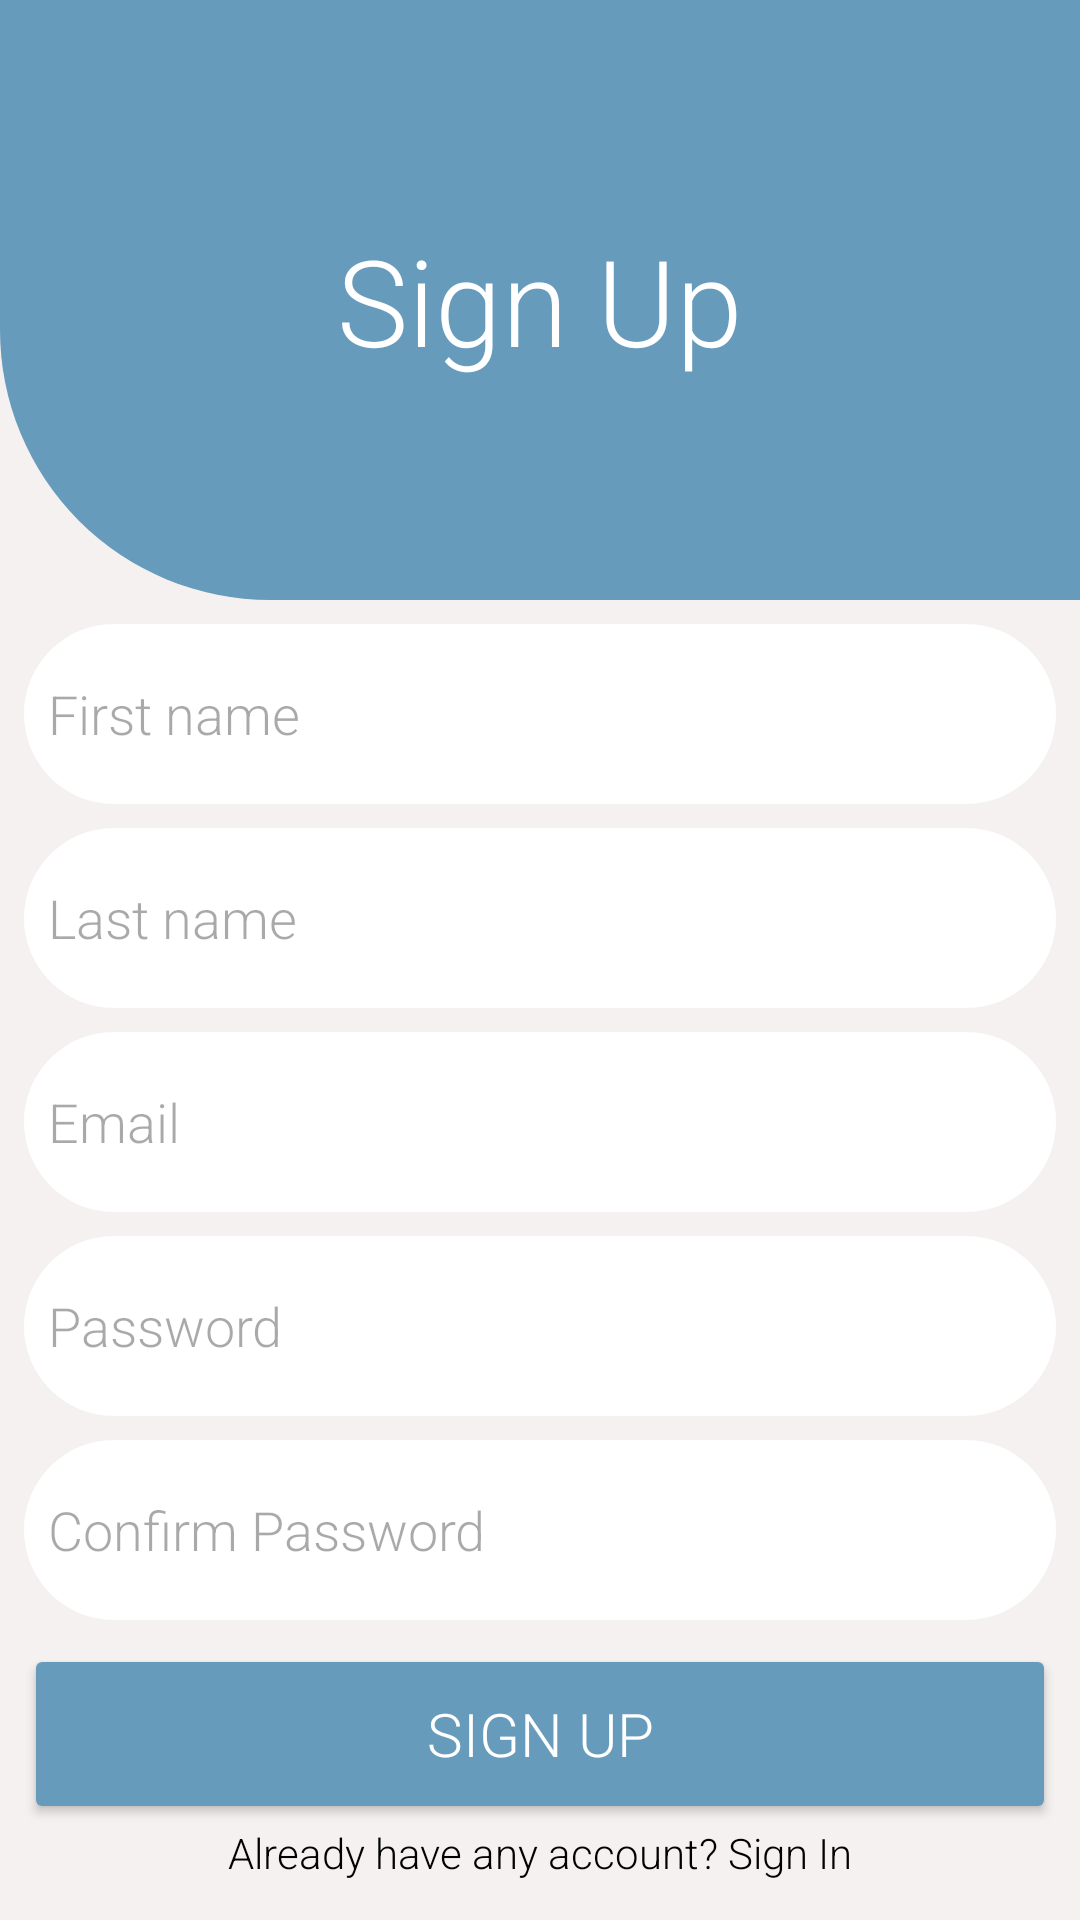

Write the Android layout XML for this screen, with the resource values it uses.
<!-- AndroidManifest.xml: application theme Theme.InsightLog -->
<!-- res/layout/activity_register.xml -->
<?xml version="1.0" encoding="utf-8"?>
<androidx.constraintlayout.widget.ConstraintLayout xmlns:android="http://schemas.android.com/apk/res/android"
    xmlns:app="http://schemas.android.com/apk/res-auto"
    xmlns:tools="http://schemas.android.com/tools"
    android:layout_width="match_parent"
    android:layout_height="match_parent"
    android:background="#F6F1F1"
    tools:context=".activity.RegisterActivity">

    <androidx.constraintlayout.widget.ConstraintLayout
        android:id="@+id/signUpCL"
        android:layout_width="match_parent"
        android:layout_height="200dp"
        android:background="@drawable/login_drawable"
        app:layout_constraintEnd_toEndOf="parent"
        app:layout_constraintStart_toStartOf="parent"
        app:layout_constraintTop_toTopOf="parent">

        <TextView
            android:layout_width="wrap_content"
            android:layout_height="wrap_content"
            android:fontFamily="sans-serif-light"
            android:text="Sign Up"
            android:textColor="#fff"
            android:textSize="40dp"
            app:layout_constraintBottom_toBottomOf="parent"
            app:layout_constraintEnd_toEndOf="parent"
            app:layout_constraintStart_toStartOf="parent"
            app:layout_constraintTop_toTopOf="parent" />

    </androidx.constraintlayout.widget.ConstraintLayout>

    <EditText
        android:id="@+id/fistName"
        android:layout_width="match_parent"
        android:layout_height="60dp"
        android:layout_margin="8dp"
        android:background="@drawable/edittext_drawable"
        android:fontFamily="sans-serif-light"
        android:hint="First name"
        android:inputType="text"
        android:padding="8dp"
        app:layout_constraintEnd_toEndOf="parent"
        app:layout_constraintStart_toStartOf="parent"
        app:layout_constraintTop_toBottomOf="@id/signUpCL" />

    <EditText
        android:id="@+id/lastName"
        android:layout_width="match_parent"
        android:layout_height="60dp"
        android:layout_margin="8dp"
        android:background="@drawable/edittext_drawable"
        android:fontFamily="sans-serif-light"
        android:hint="Last name"
        android:inputType="text"
        android:padding="8dp"
        app:layout_constraintTop_toBottomOf="@id/fistName" />

    <EditText
        android:id="@+id/email"
        android:layout_width="match_parent"
        android:layout_height="60dp"
        android:layout_margin="8dp"
        android:background="@drawable/edittext_drawable"
        android:fontFamily="sans-serif-light"
        android:hint="Email"
        android:inputType="textEmailAddress"
        android:padding="8dp"
        app:layout_constraintTop_toBottomOf="@id/lastName" />

    <EditText
        android:id="@+id/password"
        android:layout_width="match_parent"
        android:layout_height="60dp"
        android:layout_margin="8dp"
        android:background="@drawable/edittext_drawable"
        android:fontFamily="sans-serif-light"
        android:hint="Password"
        android:inputType="textPassword"
        android:padding="8dp"
        app:layout_constraintEnd_toEndOf="parent"
        app:layout_constraintStart_toStartOf="parent"
        app:layout_constraintTop_toBottomOf="@id/email" />

    <EditText
        android:id="@+id/confirmPassword"
        android:layout_width="match_parent"
        android:layout_height="60dp"
        android:layout_margin="8dp"
        android:background="@drawable/edittext_drawable"
        android:fontFamily="sans-serif-light"
        android:hint="Confirm Password"
        android:inputType="textPassword"
        android:padding="8dp"
        app:layout_constraintTop_toBottomOf="@id/password" />

    <Button
        android:id="@+id/btnSignUp"
        android:layout_width="match_parent"
        android:layout_height="60dp"
        android:layout_margin="8dp"
        android:backgroundTint="#669bbc"
        android:fontFamily="sans-serif-light"
        android:text="Sign Up"
        android:textColor="#fff"
        android:textSize="20dp"
        app:layout_constraintTop_toBottomOf="@id/confirmPassword" />

    <TextView
        android:id="@+id/haveAnAcTv"
        android:layout_width="wrap_content"
        android:layout_height="wrap_content"
        android:fontFamily="sans-serif-light"
        android:text="Already have any account? Sign In"
        android:textColor="#000"
        app:layout_constraintEnd_toEndOf="parent"
        app:layout_constraintStart_toStartOf="parent"
        app:layout_constraintTop_toBottomOf="@id/btnSignUp" />

</androidx.constraintlayout.widget.ConstraintLayout>
<!-- resources referenced by this layout -->
<resources>
  <!-- drawable edittext_drawable (drawable) -->
  <?xml version="1.0" encoding="utf-8"?>
  <selector xmlns:android="http://schemas.android.com/apk/res/android">
      <item>
          <shape android:shape="rectangle" android:tint="#fff">
              <corners android:radius="30dp" />
          </shape>
      </item>
  </selector>
  <!-- drawable login_drawable (drawable) -->
  <?xml version="1.0" encoding="utf-8"?>
  <selector xmlns:android="http://schemas.android.com/apk/res/android">
  
      <item>
          <shape android:shape="rectangle" android:tint="#669bbc">
              <corners android:bottomLeftRadius="90dp" />
          </shape>
      </item>
  </selector>
  <style name="Theme.InsightLog" parent="Base.Theme.InsightLog" />
  <style name="Base.Theme.InsightLog" parent="Theme.Material3.DayNight.NoActionBar">
          
          
      </style>
</resources>
